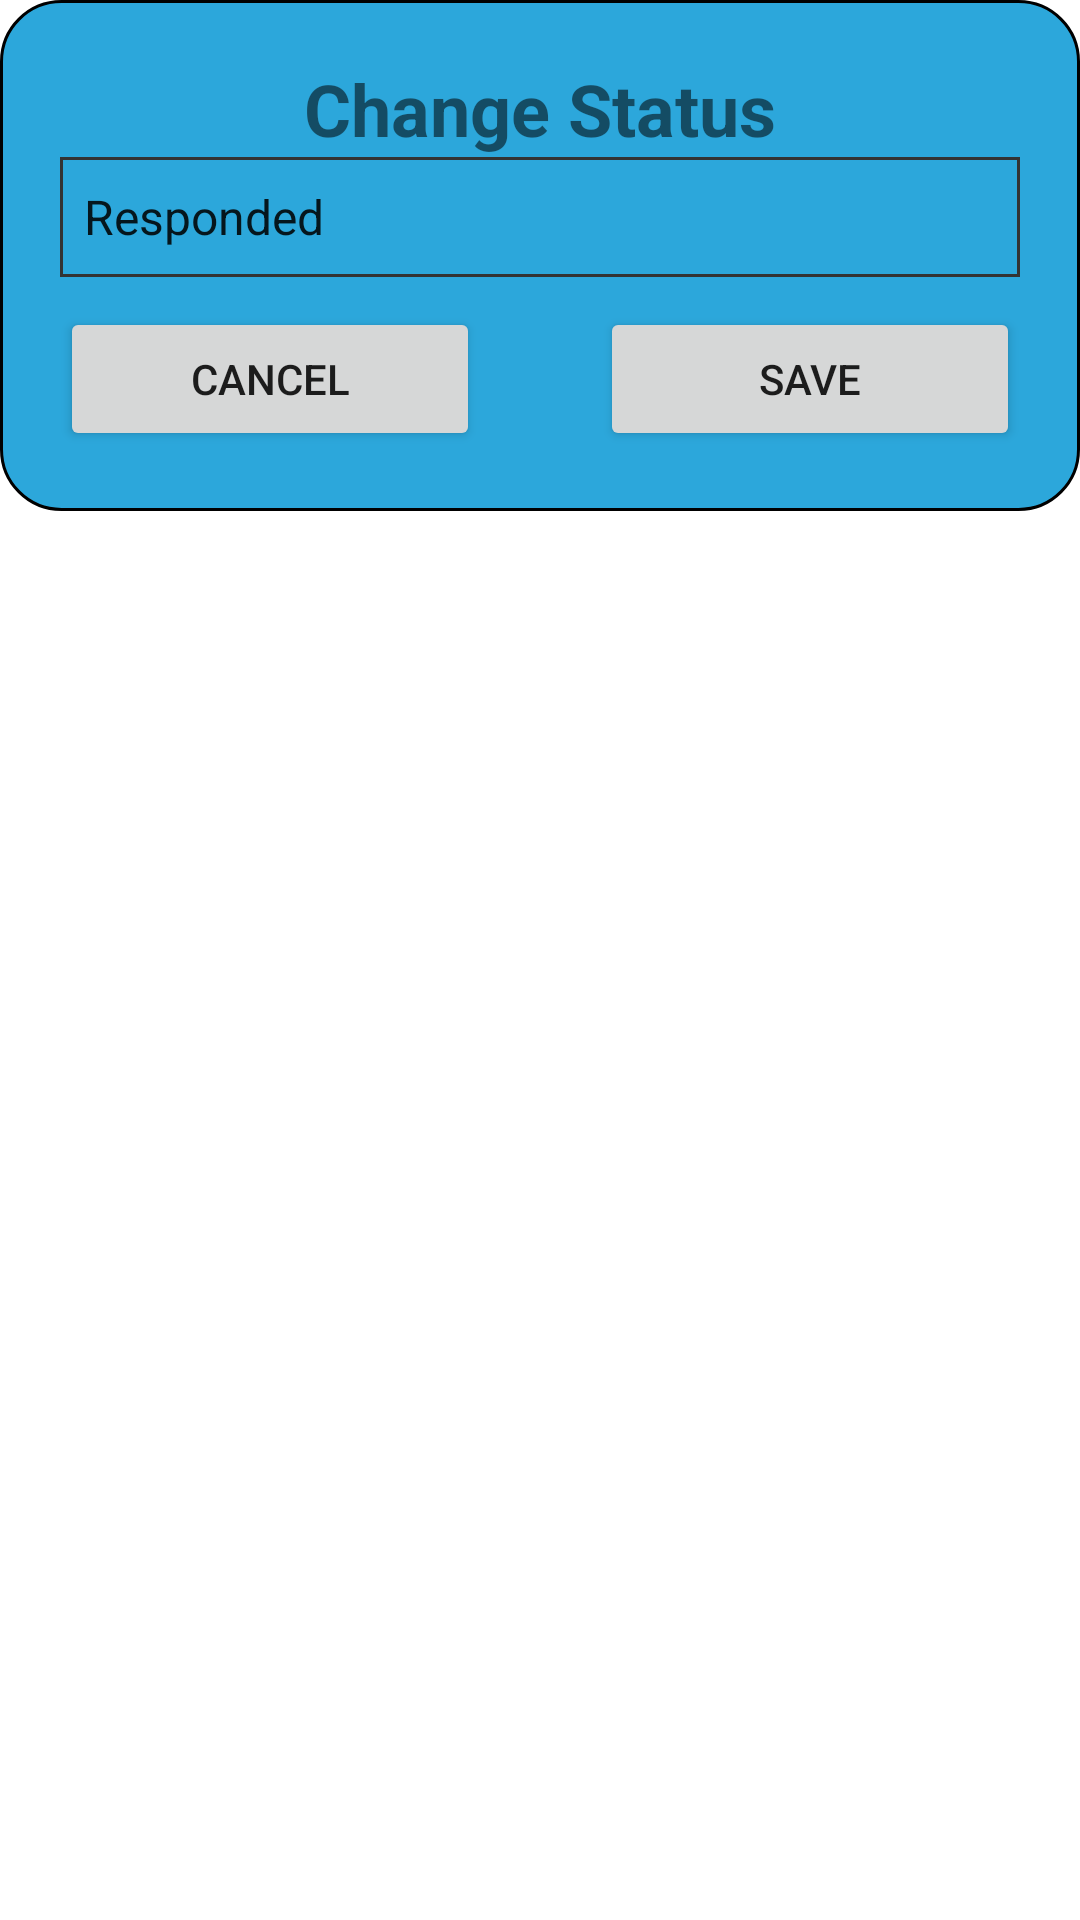

The Android layout XML behind this screen, and the referenced resources:
<!-- AndroidManifest.xml: application theme Theme.IncidentReport -->
<!-- res/layout/change_status_dialog.xml -->
<?xml version="1.0" encoding="utf-8"?>
<RelativeLayout xmlns:android="http://schemas.android.com/apk/res/android"
    android:layout_width="match_parent"
    android:layout_height="match_parent">
    <LinearLayout
        android:layout_width="match_parent"
        android:layout_height="wrap_content"
        android:orientation="vertical"
        android:padding="20dp"
        android:background="@drawable/black_border"
        >
        <TextView
            android:layout_width="match_parent"
            android:layout_height="wrap_content"
            android:textStyle="bold"
            android:text="Change Status"
            android:gravity="center"
            android:textSize="24dp"
            />
        <Spinner
            android:layout_width="match_parent"
            android:layout_height="40dp"
            android:background="@drawable/table_border"
            android:entries="@array/status"
            android:layout_marginBottom="10dp"
            android:id="@+id/status"
            />
        <Spinner
            android:layout_width="match_parent"
            android:layout_height="40dp"
            android:background="@drawable/table_border"
            android:entries="@array/respondedBy"
            android:layout_marginBottom="10dp"
            android:id="@+id/respondedBy"
            android:visibility="gone"
            />
            <EditText
                android:layout_width="match_parent"
                android:layout_height="40dp"
                android:background="@drawable/table_border"
                android:id="@+id/othersBy"
                android:padding="5dp"
                android:visibility="gone"
                />
        <LinearLayout
            android:layout_width="match_parent"
            android:layout_height="wrap_content"
            android:orientation="horizontal"

            >
            <Button
                android:layout_width="wrap_content"
                android:layout_height="wrap_content"
                android:text="Cancel"
                android:layout_marginRight="20dp"
                android:layout_weight="1"
                android:id="@+id/cancelStatus"
                />
            <Button
                android:layout_width="wrap_content"
                android:layout_height="wrap_content"
                android:text="Save"
                android:layout_marginLeft="20dp"
                android:layout_weight="1"
                android:id="@+id/saveStatus"
                />

        </LinearLayout>
    </LinearLayout>
</RelativeLayout>
<!-- resources referenced by this layout -->
<resources>
  <string-array name="respondedBy">
          <item>LaDAVU</item>
          <item>MDRRMC</item>
          <item>BFP</item>
          <item>Others</item>
      </string-array>
  <string-array name="status">
          <item>Responded</item>
          <item>Forwarded</item>
          <item>Pending</item>
      </string-array>
  <!-- drawable black_border (drawable) -->
  <?xml version="1.0" encoding="utf-8"?>
  <selector xmlns:android="http://schemas.android.com/apk/res/android">
     <item>
         <shape>
             <stroke android:width="1dp"
                 android:color="@color/black"
                 />
             <corners
                 android:bottomRightRadius="20dp"
                 android:bottomLeftRadius="20dp"
                 android:topLeftRadius="20dp"
                 android:topRightRadius="20dp"/>
             <solid android:color="#2ca7db"/>
         </shape>
     </item>
  </selector>
  <!-- drawable table_border (drawable) -->
  <?xml version="1.0" encoding="utf-8"?>
  <selector xmlns:android="http://schemas.android.com/apk/res/android">
      <item>
          <shape>
              <stroke android:width="1dp"
                  android:color="#333333"
                  />
              <solid android:color="#2ca7db"/>
          </shape>
      </item>
  </selector>
  <style name="Theme.IncidentReport" parent="Theme.MaterialComponents.DayNight.DarkActionBar">
          
          <item name="colorPrimary">@color/purple_500</item>
          <item name="colorPrimaryVariant">@color/purple_700</item>
          <item name="colorOnPrimary">@color/white</item>
          
          <item name="colorSecondary">@color/teal_200</item>
          <item name="colorSecondaryVariant">@color/teal_700</item>
          <item name="colorOnSecondary">@color/black</item>
          
          <item name="android:statusBarColor" tools:targetApi="l">?attr/colorPrimaryVariant</item>
          
      </style>
  <!-- not gathered from this repository: default colours our renderer supplied (Android Studio template values) -->
  <color name="purple_500">#FF6200EE</color>
  <color name="purple_700">#FF3700B3</color>
  <color name="teal_200">#FF03DAC5</color>
  <color name="teal_700">#FF018786</color>
  <color name="black">#FF000000</color>
  <color name="white">#FFFFFFFF</color>
</resources>
